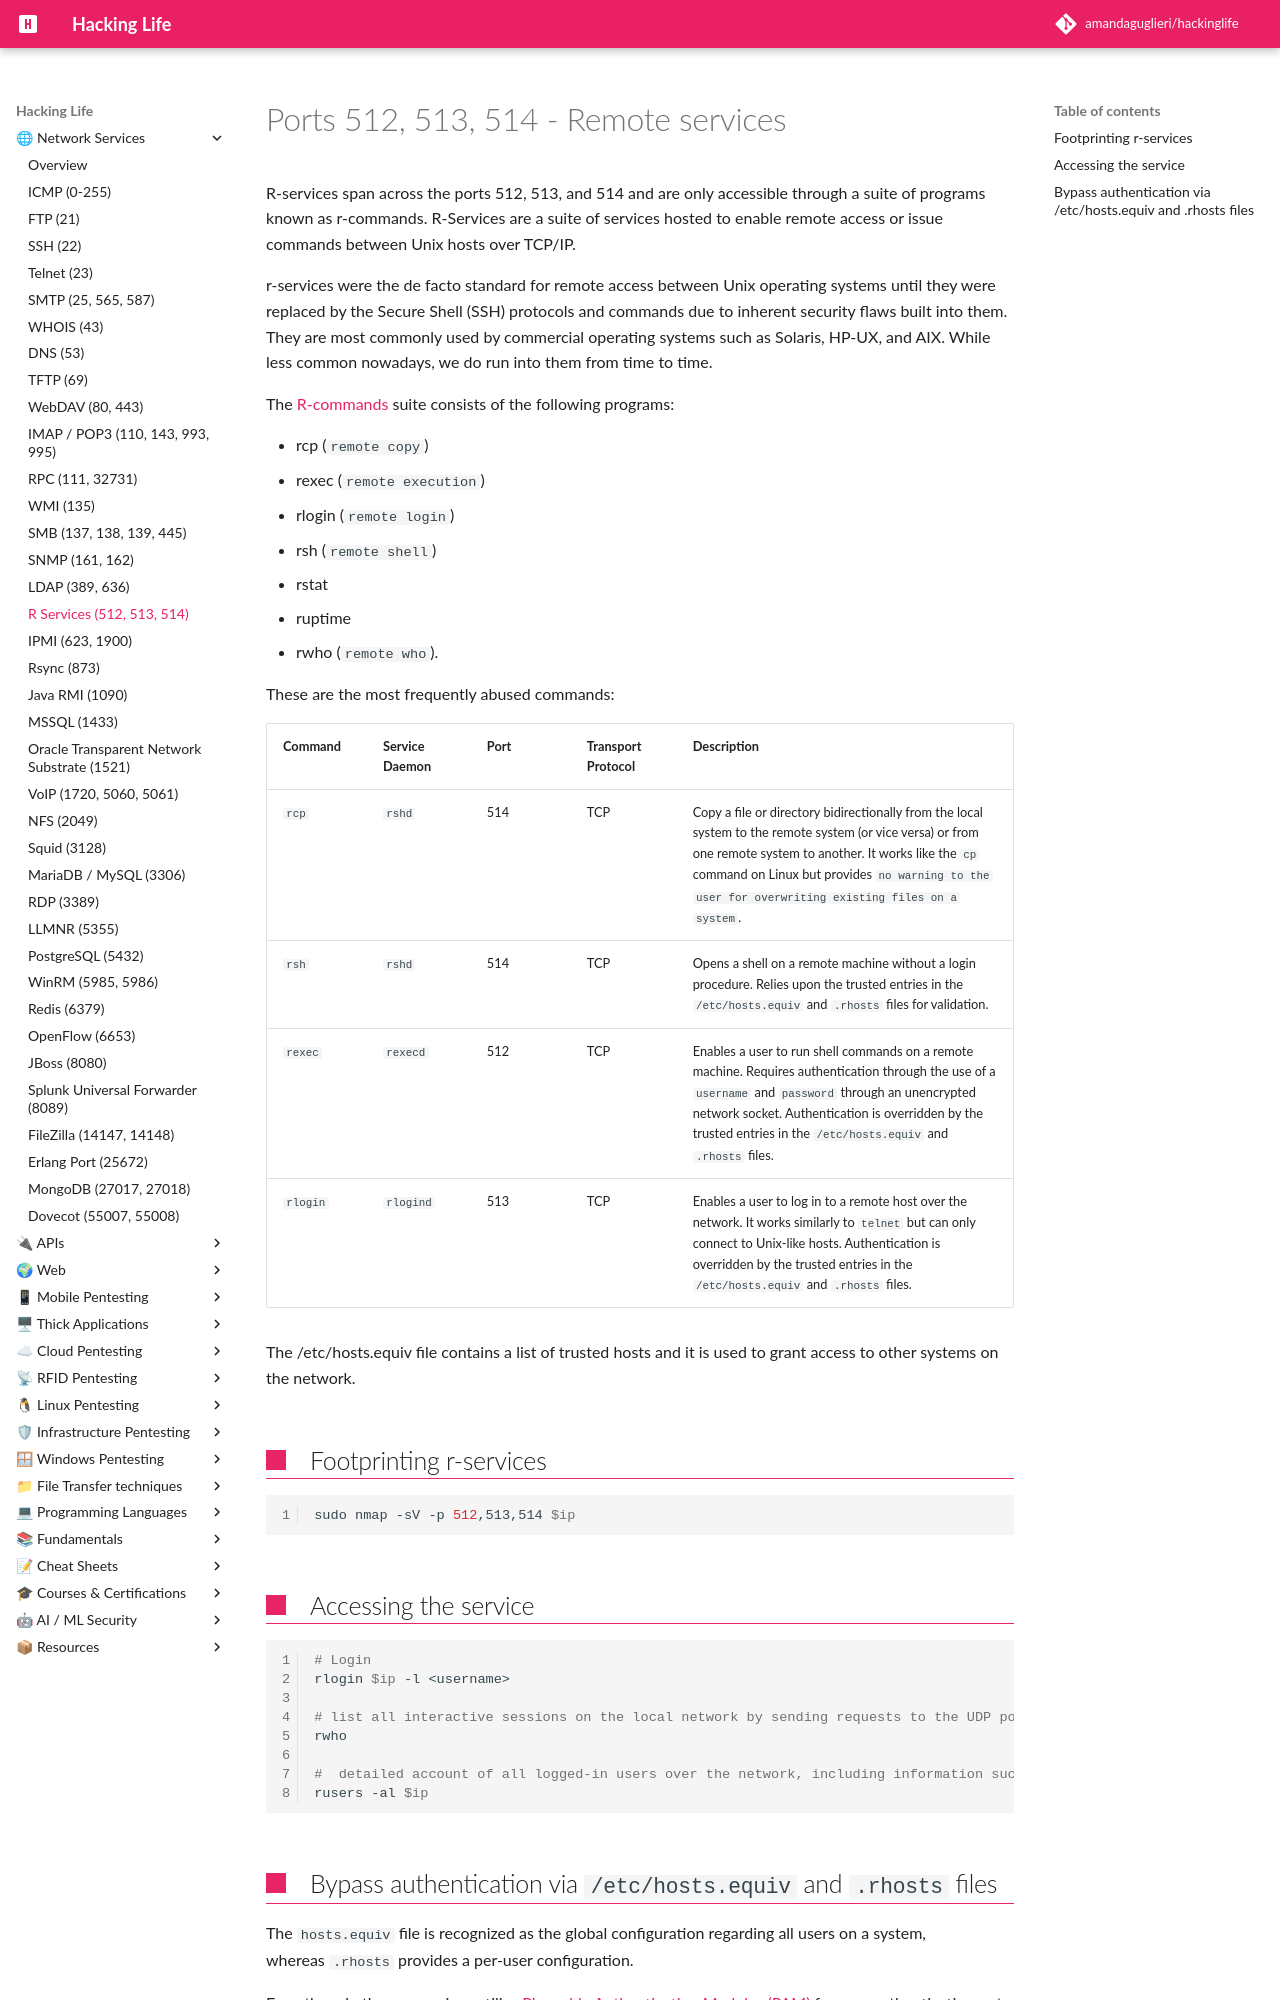

repository: amandaguglieri/hackinglife · page: 512-513-514-remote-services/index.html · generator: mkdocs

---
title: Ports 512, 513, 514 - Remote Execution (REXEC) services
author: amandaguglieri
draft: false
TableOfContents: true
tags:
  - r-services
---
# Ports 512, 513, 514 - Remote services


R-services span across the ports 512, 513, and 514 and are only accessible through a suite of programs known as r-commands. R-Services are a suite of services hosted to enable remote access or issue commands between Unix hosts over TCP/IP.

r-services were the de facto standard for remote access between Unix operating systems until they were replaced by the Secure Shell (SSH) protocols and commands due to inherent security flaws built into them. They are most commonly used by commercial operating systems such as Solaris, HP-UX, and AIX. While less common nowadays, we do run into them from time to time.

The [R-commands](https://en.wikipedia.org/wiki/Berkeley_r-commands) suite consists of the following programs:

- rcp (`remote copy`)
- rexec (`remote execution`)
- rlogin (`remote login`)
- rsh (`remote shell`)
- rstat
- ruptime
- rwho (`remote who`).

These are the most frequently abused commands:

| **Command** | **Service Daemon** | **Port** | **Transport Protocol** | **Description**                                                                                                                                                                                                                                                            |
| ----------- | ------------------ | -------- | ---------------------- | -------------------------------------------------------------------------------------------------------------------------------------------------------------------------------------------------------------------------------------------------------------------------- |
| `rcp`       | `rshd`             | 514      | TCP                    | Copy a file or directory bidirectionally from the local system to the remote system (or vice versa) or from one remote system to another. It works like the `cp` command on Linux but provides `no warning to the user for overwriting existing files on a system`.        |
| `rsh`       | `rshd`             | 514      | TCP                    | Opens a shell on a remote machine without a login procedure. Relies upon the trusted entries in the `/etc/hosts.equiv` and `.rhosts` files for validation.                                                                                                                 |
| `rexec`     | `rexecd`           | 512      | TCP                    | Enables a user to run shell commands on a remote machine. Requires authentication through the use of a `username` and `password` through an unencrypted network socket. Authentication is overridden by the trusted entries in the `/etc/hosts.equiv` and `.rhosts` files. |
| `rlogin`    | `rlogind`          | 513      | TCP                    | Enables a user to log in to a remote host over the network. It works similarly to `telnet` but can only connect to Unix-like hosts. Authentication is overridden by the trusted entries in the `/etc/hosts.equiv` and `.rhosts` files.                                     |

The /etc/hosts.equiv file contains a list of trusted hosts and it is used to grant access to other systems on the network.

## Footprinting r-services

```bash
sudo nmap -sV -p 512,513,514 $ip
```

## Accessing the service

```bash
# Login 
rlogin $ip -l <username>

# list all interactive sessions on the local network by sending requests to the UDP port 513
rwho

#  detailed account of all logged-in users over the network, including information such as the username, hostname of the accessed machine, TTY that the user is logged in to, the date and time the user logged in, the amount of time since the user typed on the keyboard, and the remote host they logged in from (if applicable).
rusers -al $ip
```
